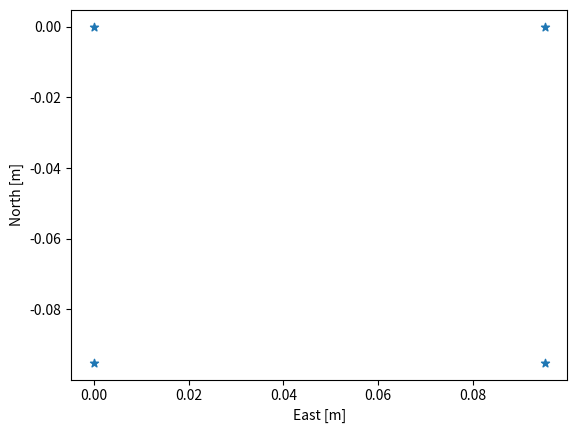
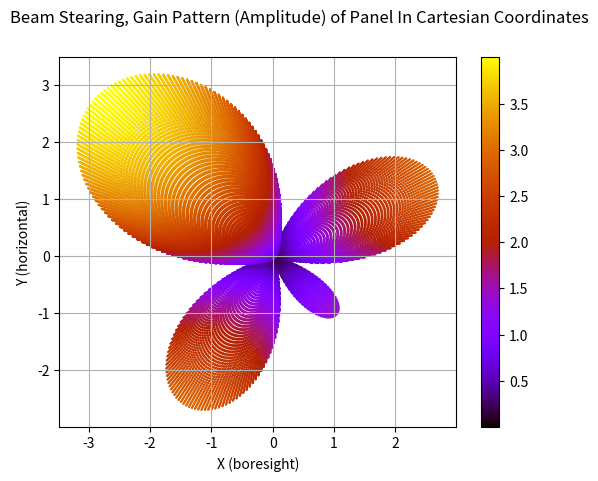
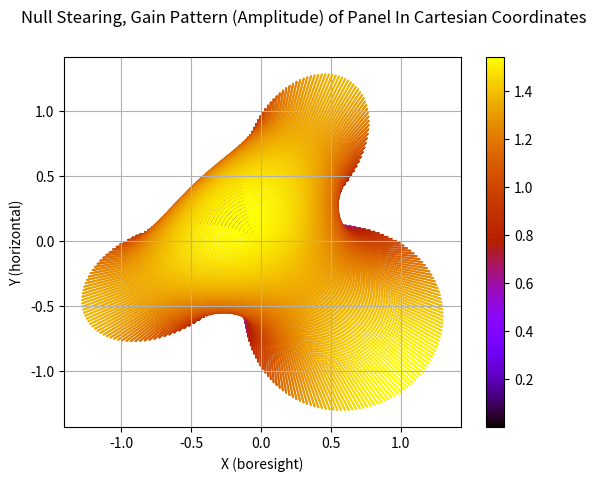
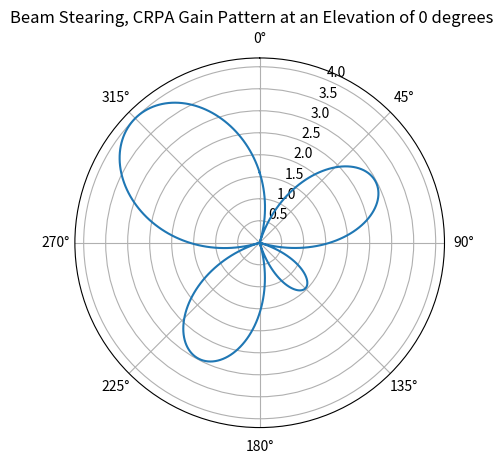
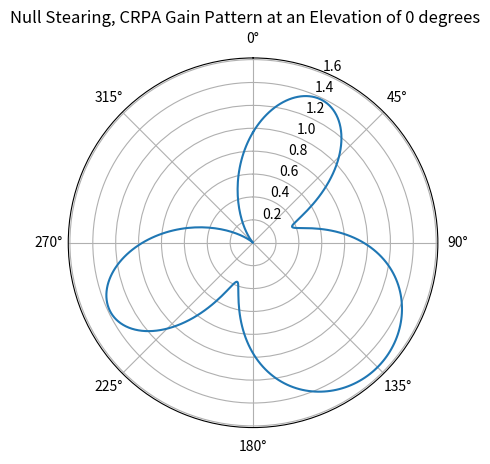

Recreate these plots in Python, in order.
"""
|==================================== crpa_beamstear_visual.py ====================================|
|                                                                                                  |
[redacted]
|   super sad and unfortunate for me. Proprietary and confidential.                                |
|                                                                                                  |
| ------------------------------------------------------------------------------------------------ |
|                                                                                                  |
|   @file     scripts/crpa_beamstear_visual.py                                                     |
|   @brief    Basic CRPA visualization tools.                                                      |
[redacted]
|   @date     May 2024                                                                             |
|                                                                                                  |
|==================================================================================================|
"""

import numpy as np
import matplotlib.pyplot as plt
from matplotlib.patches import Polygon
from matplotlib import cm


# * ANTENNA MODEL
SPEED_OF_LIGHT = 299792458.0  #! [m/s]
FREQUENCY = 1575.42e6  #! [Hz]
WAVELENGTH = SPEED_OF_LIGHT / FREQUENCY  #! [m]
R2D = 180 / np.pi
D2R = np.pi / 180

N_ANT = 4  #! number of elements
# RADIAL_DIST = WAVELENGTH / 2  #! [m] linear separation (circular radius)
# DEG_SEP = 360 / N_ANT  #! [deg] angular separation

AZ = -45.0 * D2R
EL = 0.0 * D2R
UNIT = np.array([np.cos(AZ) * np.cos(EL), np.sin(AZ) * np.cos(EL), np.sin(EL)])


# --------------------------------------------------------------------------------------------------#
def plot_3d_array_factor(ant_xyz, weights, title):

    el_span_b = np.linspace(0, np.pi / 2, 90)  # 0-90 deg
    az_span_b = np.linspace(0, 2 * np.pi, 360)  # 0-360 deg

    pattern_3d = np.zeros((90 * 360, 3))
    i, j, q = 0, 0, 0
    for el in el_span_b:
        j = 0
        for az in az_span_b:
            u = np.array([np.sin(az) * np.cos(el), np.cos(az) * np.cos(el), np.sin(el)])
            p = 0
            for k in range(N_ANT):
                p += weights[k] * np.exp(1j * 2 * np.pi * (ant_xyz[:, k] @ u) / WAVELENGTH)
            # gain_pattern[j,i] = 10*np.log10(np.abs(p))
            gain = np.array([np.cos(az) * np.cos(el), np.sin(az) * np.cos(el), np.sin(el)])
            # gain = np.array([np.sin(az) * np.cos(el), np.cos(az) * np.cos(el), np.sin(el)])
            pattern_3d[q, :] = np.linalg.norm(p) * gain
            j += 1
            q += 1
        i += 1

    norm_gain = np.linalg.norm(pattern_3d, axis=1)
    f = plt.figure()
    ax = f.add_subplot(111)  # , projection='3d')
    im = ax.scatter(pattern_3d[:, 0], pattern_3d[:, 1], pattern_3d[:, 2], c=norm_gain, cmap="gnuplot")  # cmap='turbo')
    f.colorbar(im, ax=ax)
    ax.grid(visible=True, which="both")
    ax.set_xlabel("X (boresight)")
    ax.set_ylabel("Y (horizontal)")
    # ax.set_zlabel('Z (vertical)')
    f.suptitle(f"{title}, Gain Pattern (Amplitude) of Panel In Cartesian Coordinates")

    return f, ax


def plot_2d_polar_pattern(ant_xyz, weights, title):
    az = np.linspace(0, 2 * np.pi, 360)
    el = 0.0
    gain_pattern = np.zeros(az.size)
    for i in range(az.size):
        u = np.array([np.sin(az[i]) * np.cos(el), np.cos(az[i]) * np.cos(el), np.sin(el)])  # unit vector to test
        p = 0  # power at current azimuth
        for k in range(N_ANT):
            p += weights[k] * np.exp(-1j * 2 * np.pi * (u @ ant_xyz[:, k]) / WAVELENGTH)
        gain_pattern[i] = np.abs(p)
    # gain_pattern = 10 * np.log10(gain_pattern)

    f = plt.figure()
    ax = f.add_subplot(111, projection="polar", theta_offset=np.pi / 2, theta_direction=-1)
    ax.plot(az, gain_pattern)

    f.suptitle(f"{title}, CRPA Gain Pattern at an Elevation of 0 degrees")
    return f, ax


# --------------------------------------------------------------------------------------------------#


if __name__ == "__main__":

    # initialize antenna positions
    if N_ANT == 4:
        ant_xyz = (
            np.array(
                [
                    [0.0, WAVELENGTH, 0.0, WAVELENGTH],
                    [0.0, 0.0, -WAVELENGTH, -WAVELENGTH],
                    [0.0, 0.0, 0.0, 0.0],
                ]
            )
            / 2
        )
        # ant_xyz = np.zeros((3, N_ANT))
        # DEG_SEP = 360 / 4
        # RADIAL_DIST = 0.07
        # for i in range(N_ANT):
        #     # angle = ((i * DEG_SEP + 135) % 360) * D2R
        #     angle = ((i * DEG_SEP) % 360) * D2R
        #     print(angle * R2D)
        #     ant_xyz[0, i] = RADIAL_DIST * np.cos(angle)
        #     ant_xyz[1, i] = RADIAL_DIST * np.sin(angle)
    elif N_ANT == 7:
        DEG_SEP = 360 / 6
        RADIAL_DIST = 0.11
        ant_xyz = np.zeros((3, N_ANT))
        for i in range(1, N_ANT):
            angle = ((i - 1) * DEG_SEP - 30) * D2R
            print(angle * R2D)
            ant_xyz[0, i] = RADIAL_DIST * np.cos(angle)
            ant_xyz[1, i] = RADIAL_DIST * np.sin(angle)

    print(ant_xyz)

    # Beam Steering antenna
    bs_weights = np.zeros(N_ANT, dtype=complex)
    for i in range(N_ANT):
        spatial_phase = 2 * np.pi * (UNIT @ ant_xyz[:, i]) / WAVELENGTH
        bs_weights[i] = np.exp(-1j * spatial_phase)

    # Null Steering antenna (scale factors)
    sf = np.ones(N_ANT)
    sf[1:] = -1 / (N_ANT - 1)
    ns_weights = np.zeros(N_ANT, dtype=complex)
    for i in range(N_ANT):
        spatial_phase = 2 * np.pi * (UNIT @ ant_xyz[:, i]) / WAVELENGTH
        ns_weights[i] = np.exp(-1j * spatial_phase) * sf[i]

    f0, ax0 = plt.subplots()
    ax0.scatter(ant_xyz[0, :], ant_xyz[1, :], marker="*")
    ax0.set_xlabel("East [m]")
    ax0.set_ylabel("North [m]")
    f1, ax1 = plot_3d_array_factor(ant_xyz, bs_weights, "Beam Stearing")
    f2, ax2 = plot_3d_array_factor(ant_xyz, ns_weights, "Null Stearing")
    f1, ax1 = plot_2d_polar_pattern(ant_xyz, bs_weights, "Beam Stearing")
    f2, ax2 = plot_2d_polar_pattern(ant_xyz, ns_weights, "Null Stearing")
    plt.show()
